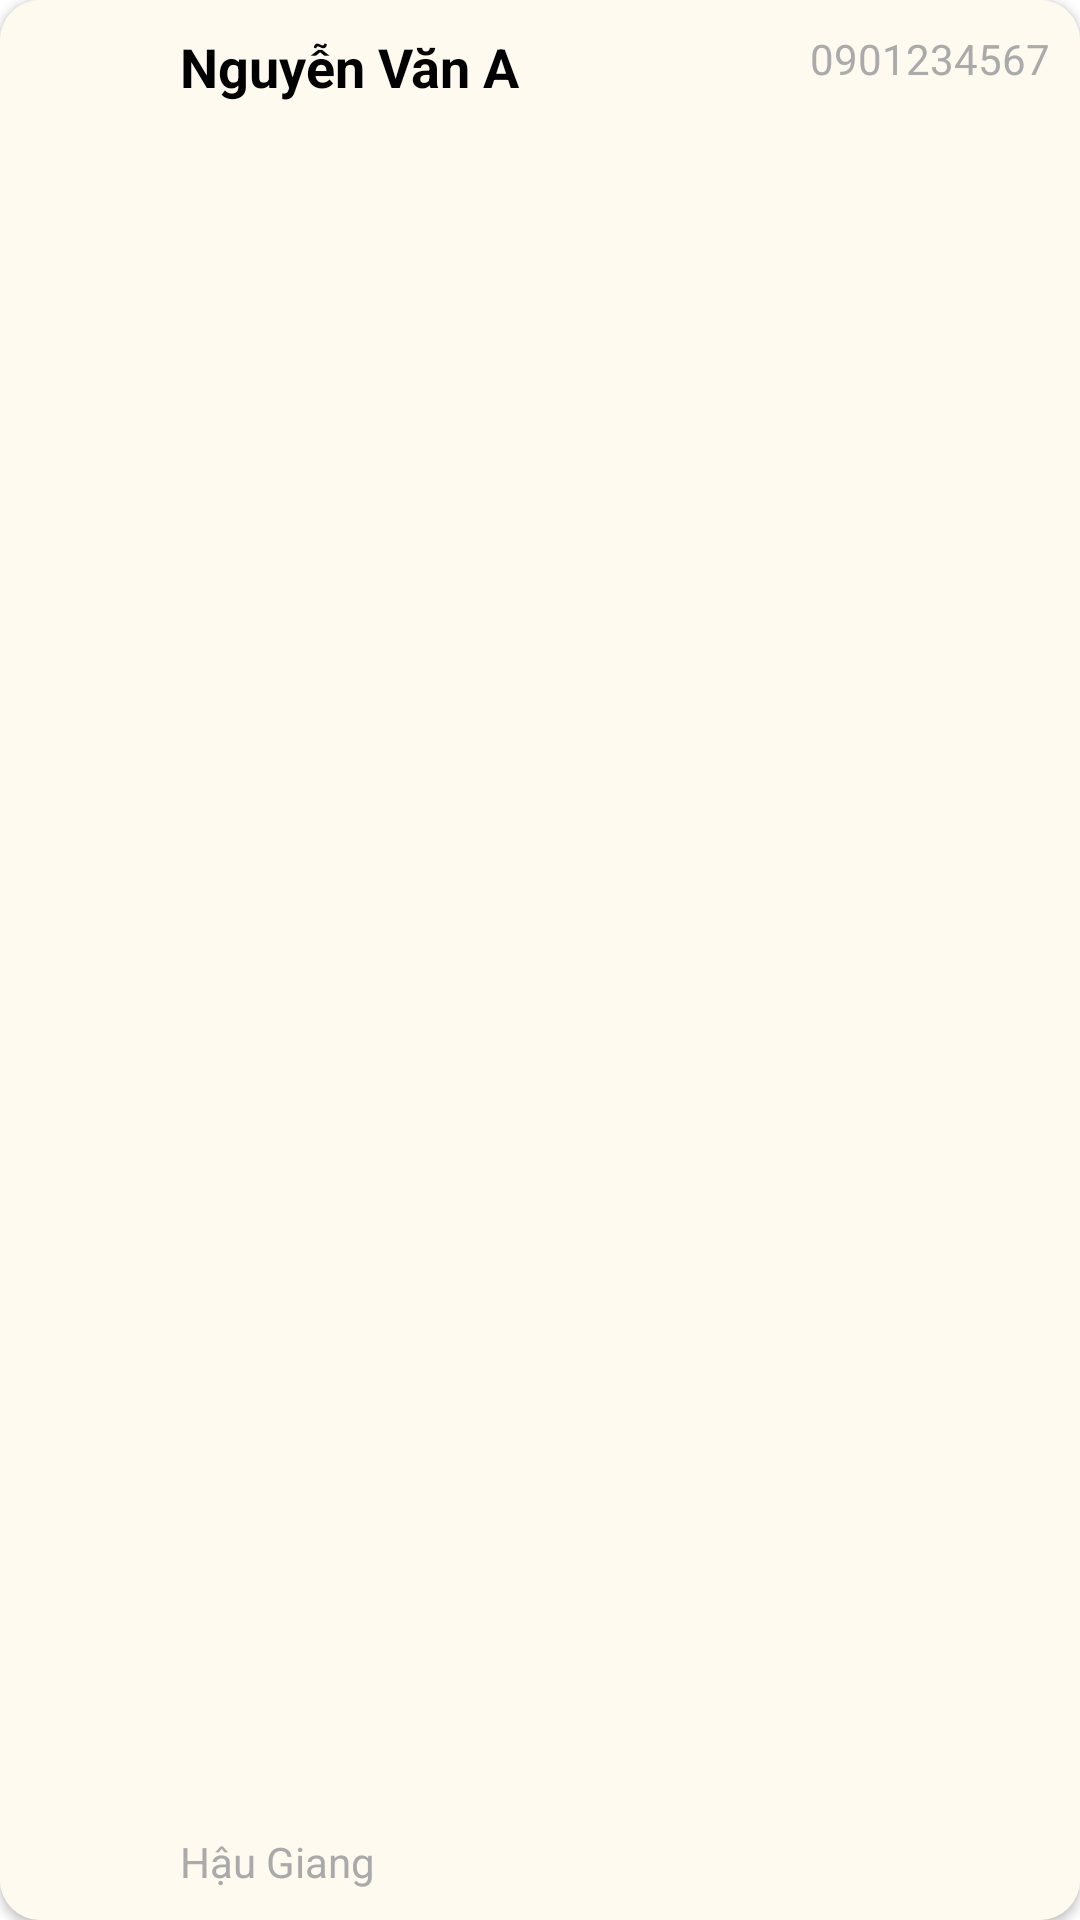

Layout XML and referenced resources for this Android screen:
<!-- AndroidManifest.xml: application theme Theme.MyApp -->
<!-- res/layout/customer_in_product.xml -->
<?xml version="1.0" encoding="utf-8"?>
<LinearLayout xmlns:android="http://schemas.android.com/apk/res/android"
    android:layout_width="match_parent"
    android:layout_height="wrap_content"
    android:orientation="horizontal"
    android:padding="10dp"
    android:background="@drawable/rounded_background"
    android:elevation="2dp"
    android:layout_marginBottom="8dp">

    
    <ImageView
        android:id="@+id/ivAvatar"
        android:layout_width="40dp"
        android:layout_height="40dp"
        android:layout_gravity="top"
        android:scaleType="centerCrop"
        android:src="@drawable/account" />

    

    <FrameLayout
        android:layout_width="match_parent"
        android:layout_height="match_parent"
        android:paddingStart="10dp">

        <TextView
            android:id="@+id/tvCustomerName"
            android:layout_width="wrap_content"
            android:layout_height="wrap_content"
            android:text="Nguyễn Văn A"
            android:textColor="#000000"
            android:textSize="18sp"
            android:textStyle="bold" />

        <TextView
            android:id="@+id/tvAddress"
            android:layout_width="wrap_content"
            android:layout_height="wrap_content"
            android:layout_gravity="bottom|left"
            android:layout_marginTop="2dp"
            android:text="Hậu Giang"
            android:textColor="@android:color/darker_gray"
            android:textSize="14sp" />

        <TextView
            android:id="@+id/tvPhoneNumber"
            android:layout_width="wrap_content"
            android:layout_height="wrap_content"
            android:layout_gravity="top|right"
            android:text="0901234567"
            android:textColor="@android:color/darker_gray"
            android:textSize="14sp" />
    </FrameLayout>
</LinearLayout>
<!-- resources referenced by this layout -->
<resources>
  <!-- drawable rounded_background (drawable) -->
  <?xml version="1.0" encoding="utf-8"?>
  <shape xmlns:android="http://schemas.android.com/apk/res/android"
      android:shape="rectangle">
  
      <corners android:radius="40px"/> 
      <solid android:color="#FFFAF0"/> 
      <padding android:left="10dp" android:right="10dp" android:top="10dp" android:bottom="10dp"/>
  </shape>
  <style name="Theme.MyApp" parent="Theme.MaterialComponents.Light.NoActionBar">
      </style>
</resources>
